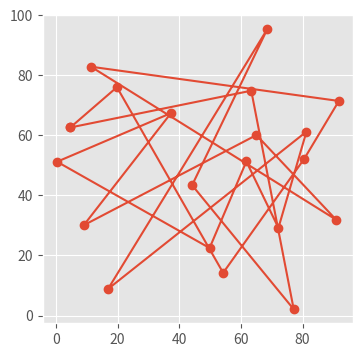
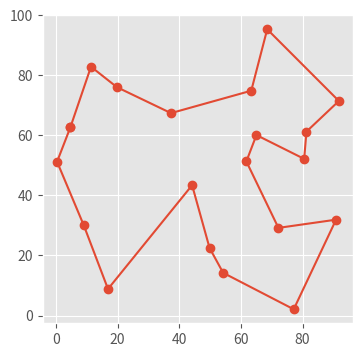

The script that saved these images, in order:
import numpy as np
import matplotlib.pyplot as plt
plt.style.use('ggplot')

class TSP: #city(到達地点のx,y座標を持つ2次元のnp.array)
    def __init__(self, city):
        self.city = city
        self.order = list(np.random.permutation(city.shape[0])) #初期フローをランダムに生成
        x = self.city[:,0]
        y = self.city[:,1]
        self.distance_matrix = np.sqrt((x[:,np.newaxis] - x[np.newaxis, :]) ** 2 + 
                                    (y[:,np.newaxis] - y[np.newaxis, :]) ** 2) #cityの各接点間の距離を要素に持つ行列．

    def calculate_total_distace(self, order, distance_matrix):
        """Calculate total distance traveld for given visit order"""
        idx_from = np.array(order) #出発点のリスト
        idx_to = np.array(order[1:] + [order[0]]) #到達点のリスト
        distance_arr = distance_matrix[idx_from, idx_to]

        return np.sum(distance_arr)
    
    def visualize_visit_order(self, order, city_xy):
        """Visualize traveling path for given visit order"""
        route = np.array(order + [order[0]]) #add point of deperture
        x_arr = city_xy[:,0][route]
        y_arr = city_xy[:,1][route]

        plt.figure(figsize=(4,4))
        plt.plot(x_arr, y_arr, 'o-')
        plt.show()

    def calculate_2opt_exchange_cost(self, visit_order, i, j, distance_matrix):
        """Calculate the difference of cost by applying given 2-opt exchange"""
        n_cities = len(visit_order)
        """a,b,c,d are nodes in the city, b is neighbor of a, and c is to d."""
        a,b = visit_order[i], visit_order[(i + 1) % n_cities]
        c,d = visit_order[j], visit_order[(j + 1) % n_cities]

        """(a,b) + (c,d) と (a,c) + (b,d)を計算，比較．"""
        cost_before = distance_matrix[a,b] + distance_matrix[c,d]
        cost_after = distance_matrix[a,c] + distance_matrix[b,d]

        return cost_after - cost_before
    
    def apply_2opt_exchange(self, visit_order, i, j):
        """Apply 2-opt exchanging on viit order"""
        tmp = visit_order[i + 1 : j + 1] #iからjまでのパス
        tmp.reverse() #iの次に訪れる点がjの時，全体の道順はi-j間を逆に進む．
        visit_order[i + 1 : j + 1] = tmp #tmp に訪問順序iとjを入れ替えた値を保持し，visit_orderのiとjを入れ替える．
        return visit_order

    def improve_with_2opt(self, visit_order, distance_matrix):
        """Check all 2-opt neighbors and improve the visit order"""
        n_cities = len(visit_order)
        cost_diff_best = 0.0
        i_best, j_best = None, None

        for i in range(0, n_cities - 2):
            for j in range(i + 2, n_cities):
                if i == 0 and j == n_cities - 1:
                    continue
                cost_diff = self.calculate_2opt_exchange_cost(visit_order, i, j, distance_matrix)

                if cost_diff < cost_diff_best:
                    cost_diff_best = cost_diff
                    i_best, j_best = i, j
        
        if cost_diff_best < 0.0:
            visit_order_new = self.apply_2opt_exchange(visit_order, i_best, j_best)
            return visit_order_new
        else :
            return None

    def local_search(self, visit_order, distance_matrix, improve_func):
        """Main procedure of local search"""
        #cost_total = self.calculate_total_distace(visit_order, distance_matrix)

        while True:
            improved  = improve_func(visit_order, distance_matrix)
            if not improved: #not None -> True.
                break

            visit_order = improved

        return visit_order

    def solver(self):
        self.visualize_visit_order(self.order, self.city)
        total_distance = self.calculate_total_distace(self.order, self.distance_matrix)
        print('初期解の総移動距離 = {}'.format(total_distance))

        #近傍を計算
        improved = self.local_search(self.order, self.distance_matrix, self.improve_with_2opt)
        self.visualize_visit_order(improved, self.city)
        total_distance = self.calculate_total_distace(improved, self.distance_matrix)
        print('近傍探索適用後の総移動距離 = {}'.format(total_distance))

def main():
    N = 20
    MAP_SIZE = 100

    np.random.seed(10)
    city_xy = np.random.rand(N, 2) * MAP_SIZE

    my_tsp = TSP(city_xy)
    my_tsp.solver()
if __name__ == "__main__":
    main()